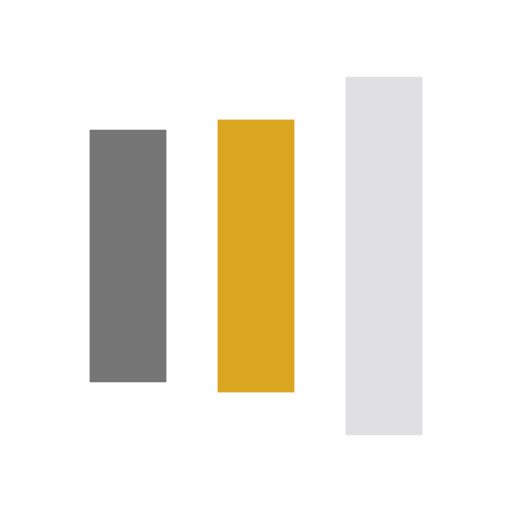
t = 0.00 s
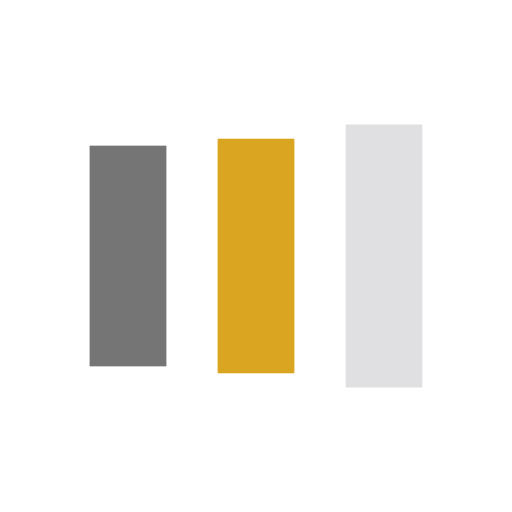
t = 0.08 s
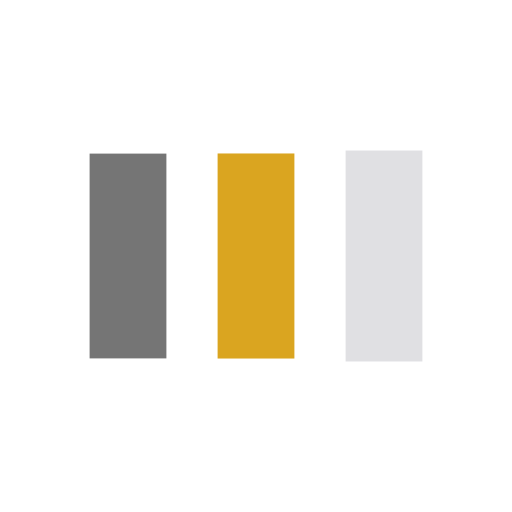
t = 0.23 s
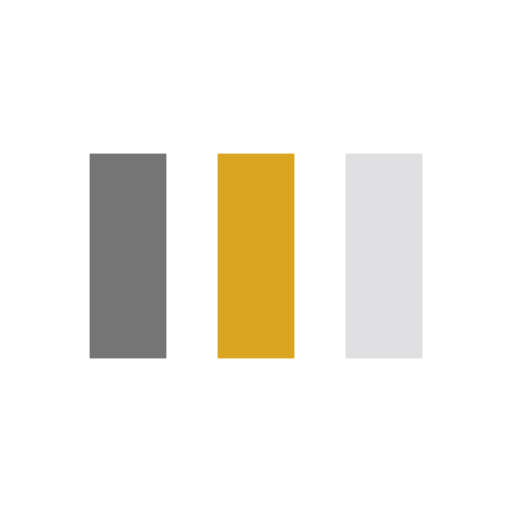
t = 0.31 s
t = 0.39 s: frame unchanged from t = 0.31 s, image omitted
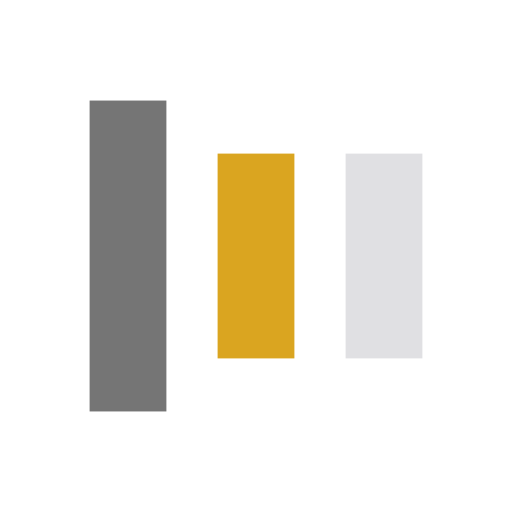
t = 0.54 s

The animated SVG that drew these frames (rendered in a browser with its animation timeline set to each time). Animation: 6 SMIL elements (animate=6); one cycle of 0.62 s, repeats indefinitely.

<svg xmlns="http://www.w3.org/2000/svg" viewBox="0 0 100 100" preserveAspectRatio="xMidYMid" width="205" height="205" style="shape-rendering: auto; display: block; background: transparent;" xmlns:xlink="http://www.w3.org/1999/xlink"><g><rect fill="#757575" height="40" width="15" y="30" x="17.5">
  <animate begin="-0.12422360248447205s" keySplines="0 0.5 0.5 1;0 0.5 0.5 1" values="10;30;30" keyTimes="0;0.5;1" calcMode="spline" dur="0.6211180124223602s" repeatCount="indefinite" attributeName="y"></animate>
  <animate begin="-0.12422360248447205s" keySplines="0 0.5 0.5 1;0 0.5 0.5 1" values="80;40;40" keyTimes="0;0.5;1" calcMode="spline" dur="0.6211180124223602s" repeatCount="indefinite" attributeName="height"></animate>
</rect>
<rect fill="#daa520" height="40" width="15" y="30" x="42.5">
  <animate begin="-0.062111801242236024s" keySplines="0 0.5 0.5 1;0 0.5 0.5 1" values="15;30;30" keyTimes="0;0.5;1" calcMode="spline" dur="0.6211180124223602s" repeatCount="indefinite" attributeName="y"></animate>
  <animate begin="-0.062111801242236024s" keySplines="0 0.5 0.5 1;0 0.5 0.5 1" values="70;40;40" keyTimes="0;0.5;1" calcMode="spline" dur="0.6211180124223602s" repeatCount="indefinite" attributeName="height"></animate>
</rect>
<rect fill="#e0e0e3" height="40" width="15" y="30" x="67.5">
  <animate keySplines="0 0.5 0.5 1;0 0.5 0.5 1" values="15;30;30" keyTimes="0;0.5;1" calcMode="spline" dur="0.6211180124223602s" repeatCount="indefinite" attributeName="y"></animate>
  <animate keySplines="0 0.5 0.5 1;0 0.5 0.5 1" values="70;40;40" keyTimes="0;0.5;1" calcMode="spline" dur="0.6211180124223602s" repeatCount="indefinite" attributeName="height"></animate>
</rect><g></g></g><!-- [ldio] generated by https://loading.io --></svg>